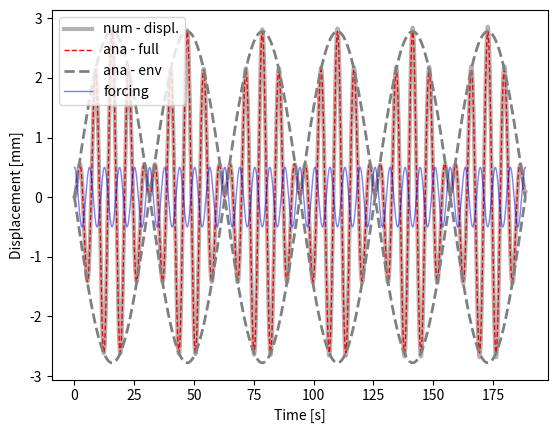

Write the Python code that produced this figure.
#!/bin/python2.7
"""

solve second order, non-homogeneous ODE: undamped harmonic oscillator

- compare analytical and numerical

ODE: my''(t) + gy'(t) + ky(t) = f(t)
        w0**2 = k/m

ana. solution:
    y(t) = F/(w0**2 - w**2)*( cos(w*t) - cos(w0*t) )
    :TODO - write solution as product of sines
    y(t) = sin * sin

    TODO - compare Euler and Runge-Kutta

"""
from __future__ import division

import os
import matplotlib as mpl
import matplotlib.pyplot as plt
import numpy as np

#-------------------------------0----------------------------------------
#                     fct defintion
#------------------------------------------------------------------------
#import ODE.ode_utils as utils

#:TODO - create a python method that solves the ODE system using Runge-Kutta Method
def num_sol( at, y0, par):
    """
    - solve second order ODE for forced, undamped oscillation by solving two first order ODEs
       ODE:  y''(t) + ky(t) = f(t)
                              f(t) = F*cos(w*t)
    :param y0:         - IC
    :param at  :       - time vector
    :param par :       - dictionary with fct parameters
    :return: ay_hat    - forward Euler
    """
    nSteps    = at.shape[0]
    # create vectors for displacement and velocity
    au_hat    = np.zeros( nSteps)
    av_hat    = np.zeros( at.shape[0])
    #:TODO set the initial conditions
    au_hat[0] = y0[0]
    av_hat[0] = y0[1]
    for i in range( nSteps-1):
        # TODO: slope at previous time step, i. RHS of ODE system
        fn1 = av_hat[i]
        fn2 = -dPar['w0']**2*au_hat[i] + dPar['F']*np.cos(dPar['w']*at[i])
        
        # TODO: -  Euler formula: y[n+1] = y[n] + fn*h
        au_hat[i+1] = au_hat[i] + fn1*dPar['h']
        av_hat[i+1] = av_hat[i] + fn2*dPar['h']
        #alternatively use Euler-Cromer: see Langtangen & Linge, p 129, eq: 4.49 - 4.52
        #av_hat[i+1] = av_hat[i] + fn2*par['h']
        #au_hat[i+1] = au_hat[i] + av_hat[i+1]*par['h']
    return au_hat, av_hat

#-------------------------------1----------------------------------------
#                   params, files, dir
#------------------------------------------------------------------------
dPar = {    #frequencies
            'w0' :   .8, #= sqrt(k/m) --> natural frequency
            'w'  :   1, # --> frequency of forcing function
            # forcing function amplitude
            'F'  : 0.5, #20,
            # initial conditions for displ. and velocity
            'y01' : 0, 'y02' : 0,
            # time stepping
            'h'  : 1e-3, # decrease time stepping to increase accuracy
# for number 1fc: the forward Euler Method becomes quite accurate at h = 1e-3
            'tStart' : 0,
            'tStop'  : 60*np.pi,} # plots out 3 periods, put in 20pi for one period

#--------------------------------2---------------------------------------
#                      analytical solution
#------------------------------------------------------------------------
at = np.arange( dPar['tStart'], dPar['tStop']+dPar['h'], dPar['h'])
# forcing function
fct_t     = dPar['F']*np.cos( dPar['w']*at)
# TODO: write down the analytical solution
# for part b, c1 = -F/(w0^2 + w^2) = -preFacAna and c2 = 0
preFacAna = dPar['F']/(dPar['w0']**2 - dPar['w']**2) # term that will be used again
ay_ana1   = preFacAna * np.cos(dPar['w']*at) - preFacAna * np.cos(dPar['w0']*at)
#:TODO rewrite the analytical solution as product of sines
ay_ana1 = -2*preFacAna * ( np.sin((dPar['w'] + dPar['w0'])*at/2)  * np.sin((dPar['w'] - dPar['w0'])*at/2))
# envelope - slow frequency
ay_ana2 = -2*preFacAna* ( np.sin( (dPar['w']-dPar['w0'])/2*at)) 

#--------------------------------3---------------------------------------
#                      numerical solutions
#------------------------------------------------------------------------
aU_num, aV_num = num_sol(  at, [dPar['y01'], dPar['y02']], dPar)

#--------------------------------4---------------------------------------
#                            plots
#------------------------------------------------------------------------
plt.figure(1)
ax = plt.subplot( 111) #plt.axes( [.12, .12, .83, .83])
ax.plot( at, aU_num,   'k-', lw = 3, alpha = .3, label = 'num - displ.')
ax.plot( at,  ay_ana1, 'r--', lw = 1, label = 'ana - full')
ax.plot( at,  ay_ana2,  '--', color = '.5', lw = 2, label = 'ana - env')
ax.plot( at,  -ay_ana2, '--', color = '.5', lw = 2)
ax.plot( at, fct_t, 'b-', lw = 1, alpha = .5, label ='forcing')
ax.set_xlabel( 'Time [s]')
ax.set_ylabel( 'Displacement [mm]')
ax.legend( loc = 'upper left')

# this is for checking out the difference between numerical and exact solutions
# set ax = plt.subplot(211) if using this

#ax2 = plt.subplot(212) 
#ax2.plot( at,  (aU_num - ay_ana1), 'k-', lw = 3, alpha = .3, label = 'Difference between Numerical and Exact')
#ax2.set_xlabel( 'Time [s]')
#ax2.set_ylabel( 'Difference [mm]')
#ax2.legend( loc = 'upper left')

plt.show()